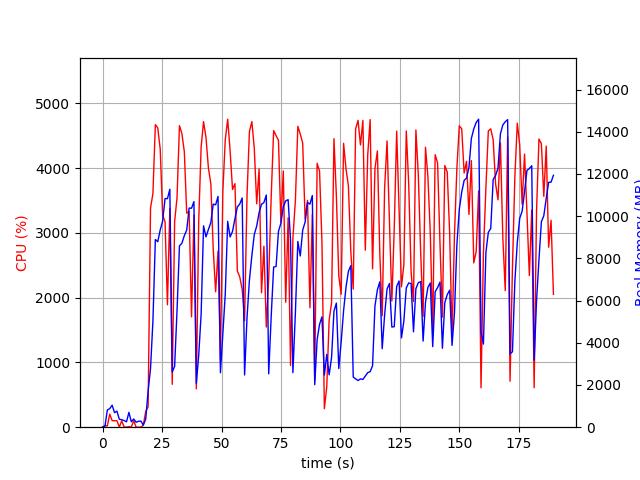

The file beside this chart, header and first rows:
elapsed_time, nproc, cpu, mem_real, mem_virtual
3.314018249511719e-05, 1, 0.0, 12.05, 3192
1.006, 2, 25.8, 42.71, 151.1
2.014, 5, 19.9, 814.7, 3114
3.022, 4, 201.4, 878.7, 2931
4.03, 5, 102.2, 1044, 3350
5.038, 3, 99.2, 689.6, 2357
6.046, 3, 100.3, 760.6, 2469
7.053, 4, 3.0, 376.2, 2186
8.061, 3, 99.2, 354.4, 1919
9.069, 3, 3.0, 316.5, 1861
10.08, 3, 1.0, 254.8, 1807
11.08, 5, 8.9, 704.5, 2795
12.09, 3, 4.0, 255.7, 1841
13.1, 3, 99.2, 389.5, 2015
14.11, 3, 0.0, 234.6, 1831
15.12, 3, 0.0, 281.8, 1876
16.12, 3, 1.0, 287.9, 1921
17.13, 1, 29.8, 101.5, 687.6
18.14, 1, 239.7, 383.7, 4223
19.15, 1, 315.8, 1707, 9107
20.16, 1, 3384, 2780, 10939
21.17, 1, 3606, 5026, 11043
22.19, 1, 4671, 8894, 19691
23.21, 1, 4619, 8789, 20103
24.24, 1, 4295, 9349, 20117
25.25, 1, 3270, 9769, 20181
26.27, 1, 3173, 10837, 20261
27.27, 1, 1889, 10829, 20261
28.28, 1, 3378, 11276, 20261
29.29, 1, 662.4, 2616, 20869
30.29, 1, 3174, 2885, 20357
31.3, 1, 3543, 5530, 20357
32.32, 1, 4655, 8594, 20740
33.34, 1, 4534, 8718, 20896
34.37, 1, 4252, 9077, 20896
35.38, 1, 3303, 9345, 20896
36.39, 1, 3330, 10385, 20896
37.4, 1, 1704, 10378, 20896
38.41, 1, 3278, 10692, 20896
39.41, 1, 592.1, 2075, 20896
40.42, 1, 3193, 3414, 20896
41.43, 1, 4324, 5349, 20896
42.45, 1, 4717, 9543, 21283
43.47, 1, 4473, 9019, 21283
44.49, 1, 4003, 9369, 21283
45.51, 1, 3758, 9700, 21283
46.52, 1, 2742, 10571, 21283
47.53, 1, 2091, 10539, 21283
48.53, 1, 2718, 10938, 21283
49.54, 1, 1021, 2581, 21283
50.56, 1, 3638, 4470, 21283
51.57, 1, 4439, 6301, 21305
52.6, 1, 4754, 9756, 21467
53.61, 1, 4269, 9015, 21467
54.63, 1, 3669, 9281, 21467
55.64, 1, 3760, 9886, 21467
56.66, 1, 2410, 10438, 21467
57.67, 1, 2318, 10580, 21467
58.69, 1, 2130, 10862, 21467
59.69, 1, 1643, 2474, 21467
... 128 more rows
